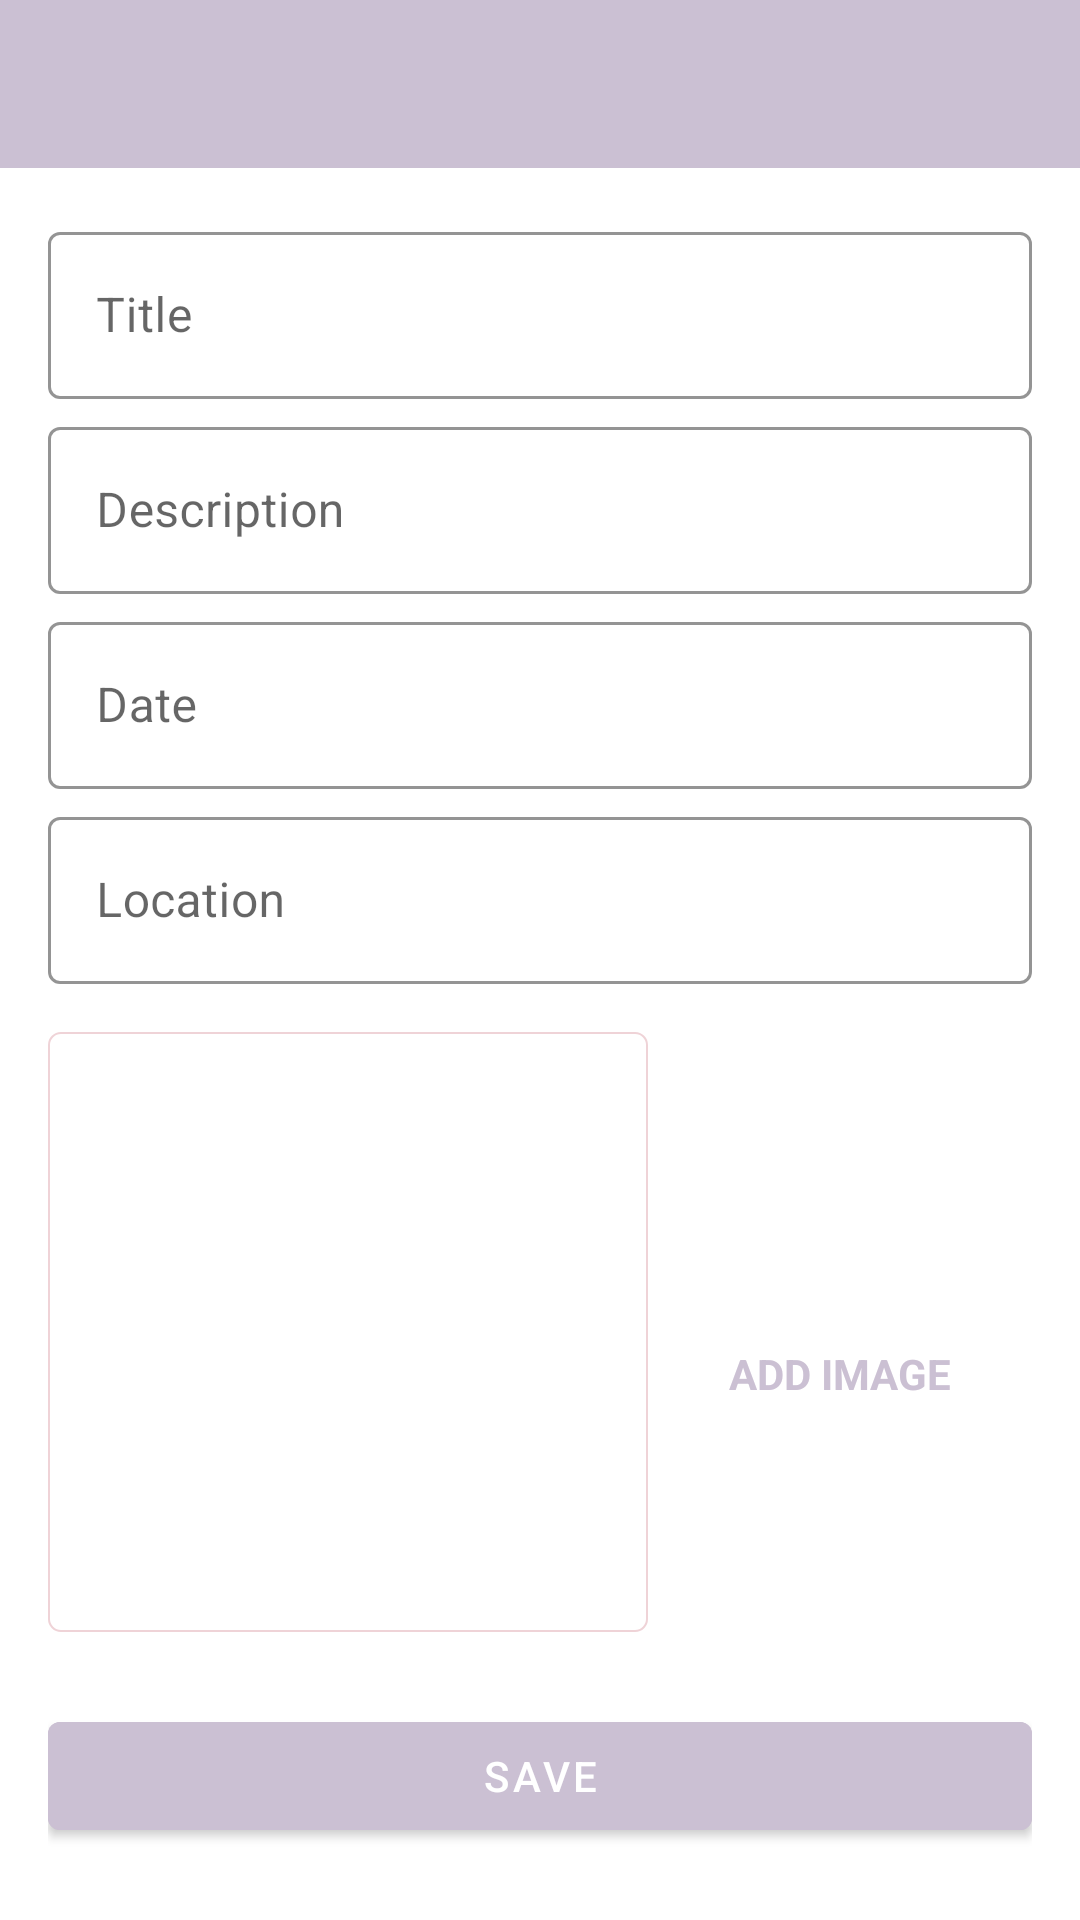

Layout XML and referenced resources for this Android screen:
<!-- AndroidManifest.xml: activity theme CustomNoActionBarTheme -->
<!-- res/layout/activity_add_place.xml -->
<?xml version="1.0" encoding="utf-8"?>
<androidx.constraintlayout.widget.ConstraintLayout xmlns:android="http://schemas.android.com/apk/res/android"
    xmlns:app="http://schemas.android.com/apk/res-auto"
    xmlns:tools="http://schemas.android.com/tools"
    android:layout_width="match_parent"
    android:layout_height="match_parent"
    tools:context=".AddPlaceActivity">

    <androidx.appcompat.widget.Toolbar
        android:id="@+id/toolbar_add_place"
        android:layout_width="match_parent"
        android:layout_height="?attr/actionBarSize"
        android:background="@color/secondary_2"
        android:theme="@style/CustomToolbarStyle"
        app:layout_constraintEnd_toEndOf="parent"
        app:layout_constraintStart_toStartOf="parent"
        app:layout_constraintTop_toTopOf="parent" />

    <ScrollView
        android:id="@+id/scrollView"
        android:layout_width="match_parent"
        android:layout_height="0dp"
        android:fillViewport="true"
        app:layout_constraintBottom_toBottomOf="parent"
        app:layout_constraintEnd_toEndOf="parent"
        app:layout_constraintStart_toStartOf="parent"
        app:layout_constraintTop_toBottomOf="@id/toolbar_add_place">

        <androidx.constraintlayout.widget.ConstraintLayout
            android:layout_width="match_parent"
            android:layout_height="wrap_content"
            android:padding="@dimen/dimens_medium">

            <com.google.android.material.textfield.TextInputLayout
                android:id="@+id/til_title"
                style="@style/Widget.MaterialComponents.TextInputLayout.OutlinedBox"
                android:layout_width="match_parent"
                android:layout_height="wrap_content"
                app:boxStrokeColor="@color/secondary_1"
                app:hintTextColor="@color/secondary_6"
                app:layout_constraintEnd_toEndOf="parent"
                app:layout_constraintStart_toStartOf="parent"
                app:layout_constraintTop_toTopOf="parent">

                <androidx.appcompat.widget.AppCompatEditText
                    android:id="@+id/et_title"
                    android:layout_width="match_parent"
                    android:layout_height="wrap_content"
                    android:hint="@string/edit_text_hint_title"
                    android:inputType="textCapWords"
                    android:textColor="@color/secondary_6"
                    android:textColorHint="@color/secondary_1" />
            </com.google.android.material.textfield.TextInputLayout>

            <com.google.android.material.textfield.TextInputLayout
                android:id="@+id/til_description"
                style="@style/Widget.MaterialComponents.TextInputLayout.OutlinedBox"
                android:layout_width="match_parent"
                android:layout_height="wrap_content"
                android:layout_marginTop="@dimen/dimens_x_small"
                app:boxStrokeColor="@color/secondary_1"
                app:hintTextColor="@color/secondary_6"
                app:layout_constraintEnd_toEndOf="parent"
                app:layout_constraintStart_toStartOf="parent"
                app:layout_constraintTop_toBottomOf="@+id/til_title">

                <androidx.appcompat.widget.AppCompatEditText
                    android:id="@+id/et_description"
                    android:layout_width="match_parent"
                    android:layout_height="wrap_content"
                    android:hint="@string/edit_text_hint_description"
                    android:inputType="textCapSentences"
                    android:textColor="@color/secondary_6"
                    android:textColorHint="@color/secondary_1" />
            </com.google.android.material.textfield.TextInputLayout>

            <com.google.android.material.textfield.TextInputLayout
                android:id="@+id/til_date"
                style="@style/Widget.MaterialComponents.TextInputLayout.OutlinedBox"
                android:layout_width="match_parent"
                android:layout_height="wrap_content"
                android:layout_marginTop="@dimen/dimens_x_small"
                app:boxStrokeColor="@color/secondary_1"
                app:hintTextColor="@color/secondary_6"
                app:layout_constraintEnd_toEndOf="parent"
                app:layout_constraintStart_toStartOf="parent"
                app:layout_constraintTop_toBottomOf="@+id/til_description">

                <androidx.appcompat.widget.AppCompatEditText
                    android:id="@+id/et_date"
                    android:layout_width="match_parent"
                    android:layout_height="wrap_content"
                    android:hint="@string/edit_text_hint_date"
                    android:inputType="text"
                    android:focusable="false"
                    android:focusableInTouchMode="false"
                    android:textColor="@color/secondary_6"
                    android:textColorHint="@color/secondary_1" />
            </com.google.android.material.textfield.TextInputLayout>

            <com.google.android.material.textfield.TextInputLayout
                android:id="@+id/til_location"
                style="@style/Widget.MaterialComponents.TextInputLayout.OutlinedBox"
                android:layout_width="match_parent"
                android:layout_height="wrap_content"
                app:hintTextColor="@color/secondary_6"
                android:layout_marginTop="@dimen/dimens_x_small"
                app:boxStrokeColor="@color/secondary_1"
                app:layout_constraintEnd_toEndOf="parent"
                app:layout_constraintStart_toStartOf="parent"
                app:layout_constraintTop_toBottomOf="@+id/til_date">

                <androidx.appcompat.widget.AppCompatEditText
                    android:id="@+id/et_location"
                    android:layout_width="match_parent"
                    android:layout_height="wrap_content"
                    android:hint="@string/edit_text_hint_location"
                    android:inputType="text"
                    android:textColor="@color/secondary_6"
                    android:textColorHint="@color/secondary_1" />
            </com.google.android.material.textfield.TextInputLayout>

            <androidx.appcompat.widget.AppCompatImageView
                android:id="@+id/iv_place_image"
                android:layout_width="@dimen/image_size"
                android:layout_height="@dimen/image_size"
                android:layout_marginTop="@dimen/dimens_medium"
                android:background="@drawable/shape_image_view_border"
                android:padding="@dimen/dimens_x_small"
                android:scaleType="centerCrop"
                android:src="@drawable/add_screen_image_placeholder"
                app:layout_constraintEnd_toEndOf="parent"
                app:layout_constraintHorizontal_bias="0.0"
                app:layout_constraintStart_toStartOf="parent"
                app:layout_constraintTop_toBottomOf="@+id/til_location" />

            <TextView
                android:id="@+id/tv_add_image"
                android:layout_width="wrap_content"
                android:layout_height="wrap_content"
                android:layout_marginTop="@dimen/dimens_medium"
                android:background="?attr/selectableItemBackground"
                android:clickable="true"
                android:focusable="true"
                android:gravity="center"
                android:padding="@dimen/dimens_x_small"
                android:text="@string/text_add_image"
                android:textColor="@color/secondary_2"
                android:textStyle="bold"
                app:layout_constraintBottom_toTopOf="@+id/btn_save"
                app:layout_constraintEnd_toEndOf="parent"
                app:layout_constraintHorizontal_bias="0.5"
                app:layout_constraintStart_toEndOf="@+id/iv_place_image"
                app:layout_constraintTop_toBottomOf="@+id/til_location"
                app:layout_constraintVertical_bias="0.51" />

            <com.google.android.material.button.MaterialButton
                android:id="@+id/btn_save"
                android:layout_width="match_parent"
                android:layout_height="wrap_content"
                android:layout_gravity="center"
                android:layout_marginTop="@dimen/dimens_large"
                android:backgroundTint="@color/secondary_2"
                android:gravity="center"
                android:paddingTop="@dimen/dimens_small"
                android:paddingBottom="@dimen/dimens_small"
                android:text="@string/btn_text_save"
                android:textColor="@color/white"
                app:layout_constraintEnd_toEndOf="parent"
                app:layout_constraintStart_toStartOf="parent"
                app:layout_constraintTop_toBottomOf="@+id/iv_place_image" />
        </androidx.constraintlayout.widget.ConstraintLayout>

    </ScrollView>

</androidx.constraintlayout.widget.ConstraintLayout>
<!-- resources referenced by this layout -->
<resources>
  <color name="secondary_1">#8e9aaf</color>
  <color name="secondary_2">#cbc0d3</color>
  <color name="secondary_6">#8570A1</color>
  <color name="white">#FFFFFFFF</color>
  <dimen name="dimens_large">24dp</dimen>
  <dimen name="dimens_medium">16dp</dimen>
  <dimen name="dimens_small">8dp</dimen>
  <dimen name="dimens_x_small">4dp</dimen>
  <dimen name="image_size">200dp</dimen>
  <!-- drawable shape_image_view_border (drawable) -->
  <?xml version="1.0" encoding="utf-8"?>
  
  
  <shape xmlns:android="http://schemas.android.com/apk/res/android"
      android:shape="rectangle">
  
      <stroke
          android:width="@dimen/stroke_size"
          android:color="@color/secondary_3" />
  
      <solid android:color="@color/white" />
  
      <corners android:radius="@dimen/dimens_x_small" />
  </shape>
  <string name="btn_text_save">SAVE</string>
  <string name="edit_text_hint_date">Date</string>
  <string name="edit_text_hint_description">Description</string>
  <string name="edit_text_hint_location">Location</string>
  <string name="edit_text_hint_title">Title</string>
  <string name="text_add_image">ADD IMAGE</string>
  <style name="CustomToolbarStyle">
          <item name="android:textColorPrimary">@color/white</item>
          <item name="colorControlNormal">@color/white</item>
      </style>
  <style name="CustomNoActionBarTheme" parent="@style/Theme.MaterialComponents.DayNight.NoActionBar">
          <item name="android:statusBarColor">@color/secondary_1</item>
      </style>
  <dimen name="stroke_size">0.5dp</dimen>
  <color name="secondary_3">#efd3d7</color>
</resources>
